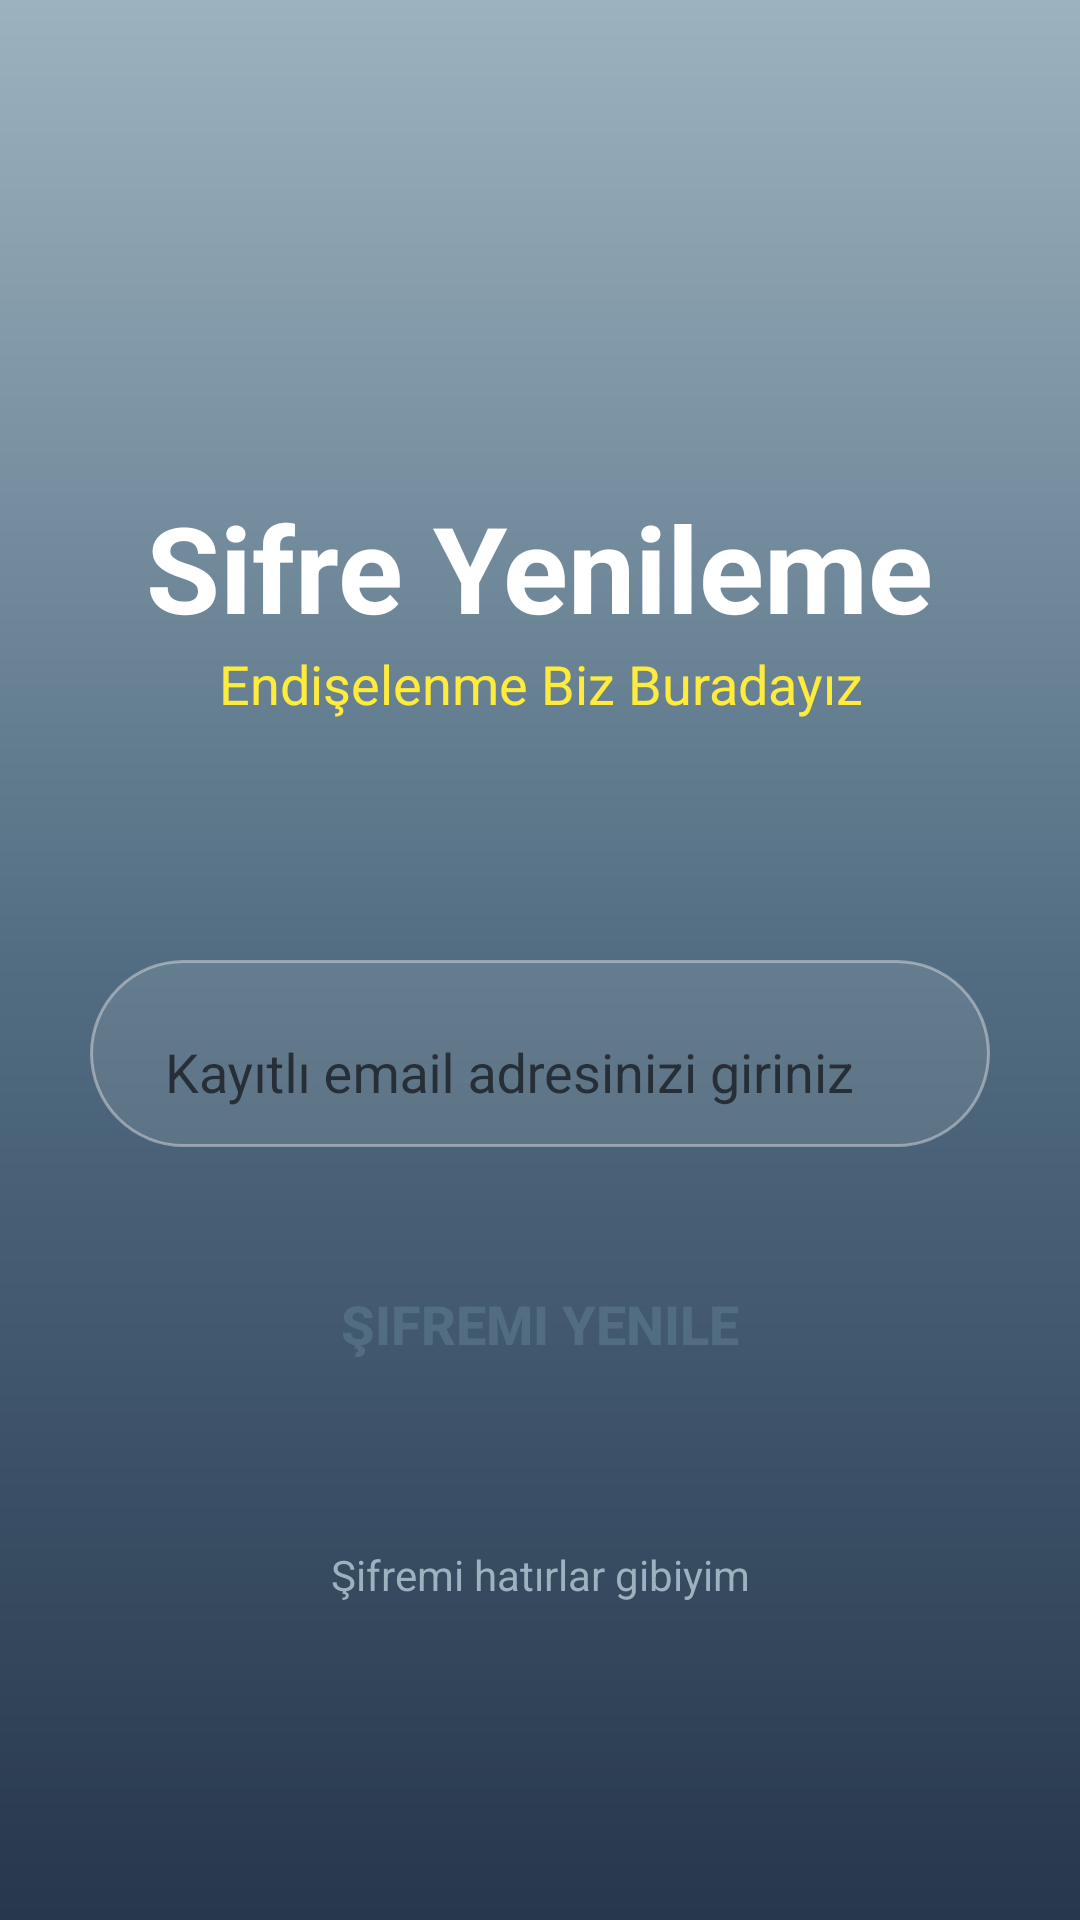

Android layout source for this screen:
<!-- AndroidManifest.xml: application theme Theme.Mingle -->
<!-- res/layout/sifremi_unuttum_aktivity.xml -->
<?xml version="1.0" encoding="utf-8"?>
<RelativeLayout xmlns:android="http://schemas.android.com/apk/res/android"
    xmlns:app="http://schemas.android.com/apk/res-auto"
    xmlns:tools="http://schemas.android.com/tools"
    android:layout_width="match_parent"
    android:layout_height="match_parent"
    android:background="@drawable/giris_ekrani_arkaplan"

    tools:context=".girisactivity.SifremiUnuttumAktivity">

    <ProgressBar
        android:id="@+id/sifremi_unuttum_activity_progressBar"
        android:layout_width="wrap_content"
        android:layout_height="wrap_content"
        android:layout_above="@id/email"
        android:layout_centerHorizontal="true"
        android:layout_marginBottom="20dp"
        android:visibility="invisible" />

    <ImageView
        android:id="@+id/sifremi_unuttum_activity_animasyonGgorseli"
        android:layout_width="150dp"
        android:layout_height="150dp"
        android:layout_above="@id/centerline"
        android:layout_centerHorizontal="true"
        android:layout_marginBottom="170dp"
        app:srcCompat="@drawable/giris_ekrani_gorsel" />


    <LinearLayout
        android:layout_width="match_parent"
        android:layout_height="wrap_content"
        android:layout_above="@id/centerline"
        android:layout_marginLeft="30dp"
        android:layout_marginRight="30dp"
        android:layout_marginBottom="80dp"
        android:orientation="vertical">


        <TextView
            android:layout_width="wrap_content"
            android:layout_height="wrap_content"
            android:layout_gravity="center"
            android:text="Sifre Yenileme"
            android:textColor="#FFFFFF"
            android:textSize="40sp"
            android:textStyle="bold" />

        <TextView
            android:layout_width="match_parent"
            android:layout_height="wrap_content"
            android:gravity="center"
            android:text="Endişelenme Biz Buradayız"
            android:textColor="#ffeb3b"
            android:textSize="18sp" />

    </LinearLayout>

    <RelativeLayout
        android:id="@+id/centerline"
        android:layout_width="match_parent"
        android:layout_height="wrap_content"
        android:layout_centerInParent="true">

    </RelativeLayout>

    <com.google.android.material.textfield.TextInputLayout
        android:padding="5dp"
        android:id="@+id/email"
        android:layout_width="match_parent"
        android:layout_height="wrap_content"
        android:layout_below="@id/centerline"
        android:layout_marginLeft="30dp"
        android:layout_marginRight="30dp"
        android:layout_marginBottom="10dp"
        android:background="@drawable/edit_text_arkaplan"
        app:boxBackgroundColor="@color/seffaf">

        <EditText
            android:id="@+id/sifremi_unuttum_activity_editTextEmail"
            android:layout_width="match_parent"
            android:layout_height="wrap_content"
            android:backgroundTint="@color/seffaf"
            android:hint="Kayıtlı email adresinizi giriniz"
            android:inputType="textEmailAddress"
            android:paddingLeft="20dp" />
    </com.google.android.material.textfield.TextInputLayout>




    <Button
        android:id="@+id/sifremi_unuttum_activity_buttonSifremiYenile"
        android:layout_width="match_parent"
        android:layout_height="wrap_content"
        android:layout_below="@id/email"
        android:layout_marginStart="30dp"
        android:layout_marginTop="25dp"
        android:layout_marginEnd="30dp"
        android:layout_marginBottom="15dp"
        android:background="@drawable/giris_erkani_buton_arkaplan"
        android:text="şifremi yenile"
        android:textColor="@color/dalganın_rengi"
        android:textSize="18sp"
        android:elevation="20dp"
        android:textStyle="bold">

    </Button>

    <TextView
        android:id="@+id/giris_ekrani_activity_textViewSifremiHatirlarGibiyim"
        android:layout_width="match_parent"
        android:layout_height="wrap_content"
        android:layout_marginTop="35dp"
        android:text="Şifremi hatırlar gibiyim"
        android:textAlignment="center"
        android:layout_below="@id/sifremi_unuttum_activity_buttonSifremiYenile"
        android:textColor="@color/dalganınArkasındakiRenk" />






</RelativeLayout>
<!-- resources referenced by this layout -->
<resources>
  <color name="seffaf">#00000000 </color>
  <!-- drawable edit_text_arkaplan (drawable) -->
  <?xml version="1.0" encoding="utf-8"?>
  <selector xmlns:android="http://schemas.android.com/apk/res/android">
  
      <item>
          
          <shape android:shape="rectangle">
  
              
              <solid android:color="#1bffffff" />
  
              
              <corners android:radius="50dp" />
  
              
              <stroke android:width="1dp" android:color="#65faf8f8"/>
          </shape>
      </item>
  </selector>
  <!-- drawable giris_ekrani_arkaplan (drawable) -->
  <?xml version="1.0" encoding="utf-8"?>
  <shape xmlns:android="http://schemas.android.com/apk/res/android"
      android:shape="rectangle">
  
      <gradient
          android:angle="270"
          android:centerColor="@color/dalganın_rengi"
          android:endColor="@color/anıToolbarRengi"
          android:startColor="@color/dalganınArkasındakiRenk"
          android:type="linear" />
  
  
  </shape>
  <style name="Theme.Mingle" parent="Base.Theme.Mingle" />
  <style name="Base.Theme.Mingle" parent="Theme.AppCompat.DayNight.NoActionBar">
          
          
      </style>
</resources>
